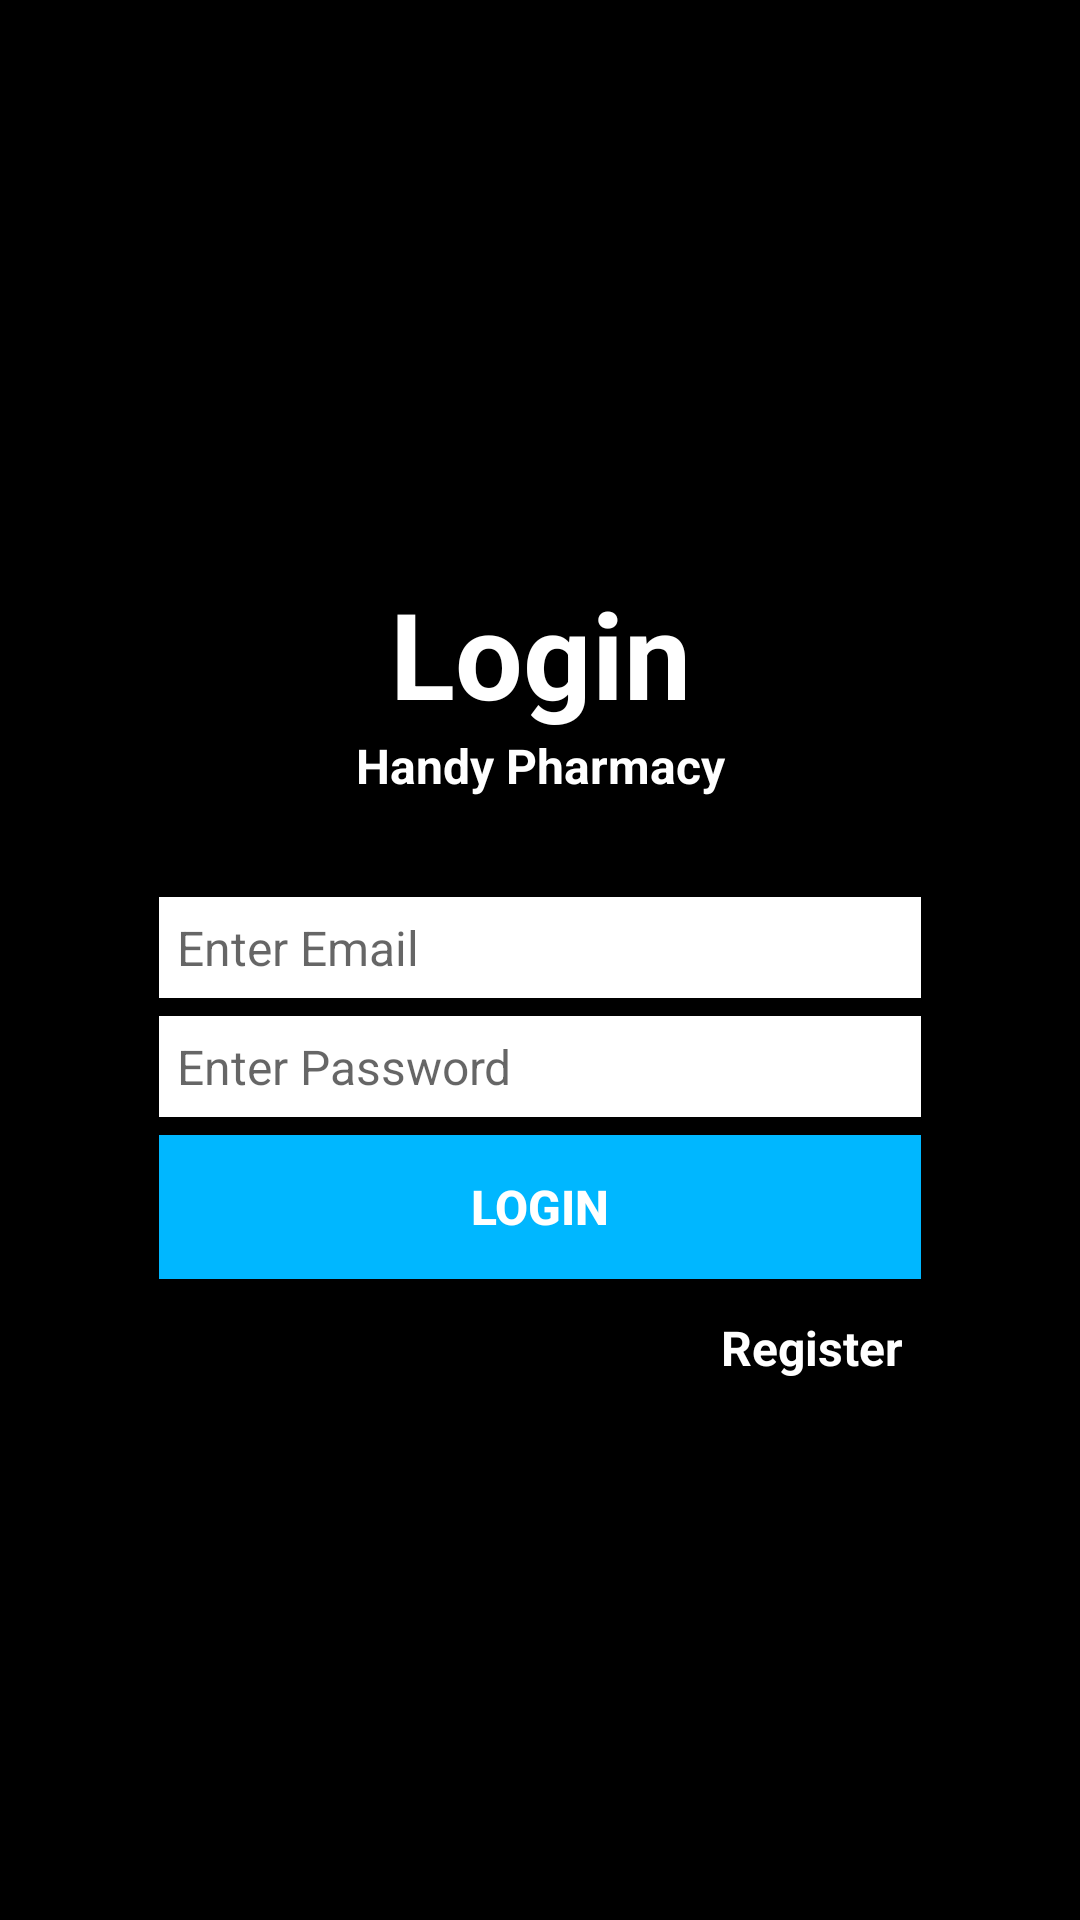

Here is an Android app screen rendered from its layout file. Give the layout XML and the strings, colors and styles it references.
<!-- AndroidManifest.xml: application theme AppTheme -->
<!-- res/layout/login_activity.xml -->
<?xml version="1.0" encoding="utf-8"?>
<LinearLayout xmlns:android="http://schemas.android.com/apk/res/android"
    android:layout_width="match_parent"
    android:layout_height="match_parent"
    android:background="#000000"
    android:gravity="center"
    android:orientation="vertical">

    <TextView
        android:layout_width="match_parent"
        android:layout_height="wrap_content"
        android:gravity="center"
        android:paddingTop="20dp"
        android:text="Login"
        android:textColor="#ffffff"
        android:textSize="40dp"

        android:textStyle="bold" />

    <TextView
        android:layout_width="match_parent"
        android:layout_height="wrap_content"
        android:gravity="center"
        android:paddingBottom="30dp"
        android:text="Handy Pharmacy"
        android:textColor="#fff"
        android:textSize="16dp"
        android:textStyle="bold" />

    <TableLayout
        android:layout_width="match_parent"
        android:layout_height="wrap_content">


        <TableRow
            android:id="@+id/tableRow1"
            android:layout_width="match_parent"
            android:layout_height="wrap_content"
            android:paddingLeft="50dp"
            android:paddingRight="50dp">

            <EditText
                android:id="@+id/LoginEmail"
                android:layout_width="0dip"
                android:layout_height="wrap_content"
                android:layout_margin="3dip"
                android:layout_weight="1"
                android:background="#fff"
                android:gravity="left"
                android:hint="Enter Email"
                android:inputType="textEmailAddress"
                android:padding="6dip"
                android:paddingLeft="50dp"
                android:textColor="#000000"
                android:textSize="16sp"></EditText>

        </TableRow>

        <TableRow
            android:id="@+id/row1"
            android:layout_width="match_parent"
            android:layout_height="wrap_content"
            android:orientation="horizontal"
            android:paddingLeft="50dp"
            android:paddingRight="50dp">

            <EditText
                android:id="@+id/LoginPassword"
                android:layout_width="0dip"
                android:layout_height="wrap_content"
                android:layout_margin="3dip"
                android:layout_weight="1"
                android:background="#fff"
                android:gravity="left"
                android:hint="Enter Password"
                android:inputType="textPassword"
                android:padding="6dip"
                android:paddingLeft="50dp"
                android:textColor="#000000"
                android:textSize="16sp"></EditText>


        </TableRow>

        <TableRow
            android:id="@+id/row3"
            android:layout_width="match_parent"
            android:layout_height="wrap_content"
            android:orientation="horizontal"
            android:paddingLeft="50dp"
            android:paddingRight="50dp">

            <Button
                android:id="@+id/LoginBtn"
                android:layout_width="0dip"
                android:layout_height="wrap_content"
                android:layout_margin="3dip"
                android:layout_weight="1"
                android:background="@color/blue"
                android:gravity="center"
                android:padding="6dip"
                android:text="Login"
                android:textColor="#ffffff"
                android:textSize="16sp"
                android:textStyle="bold"></Button>

        </TableRow>


        <TableRow
            android:id="@+id/row4"
            android:layout_width="match_parent"
            android:layout_height="wrap_content"
            android:orientation="horizontal"
            android:paddingLeft="50dp"
            android:paddingRight="50dp">

            <TextView
                android:id="@+id/RegisLink"
                android:layout_width="0dip"
                android:layout_height="wrap_content"
                android:layout_margin="3dip"
                android:layout_weight="1"
                android:gravity="end"
                android:padding="6dip"
                android:text="Register"
                android:textColor="#ffffff"
                android:textSize="16sp"
                android:textStyle="bold"></TextView>

        </TableRow>

    </TableLayout>

</LinearLayout>
<!-- resources referenced by this layout -->
<resources>
  <color name="blue">#00b7ff</color>
  <style name="AppTheme" parent="Theme.AppCompat.Light.DarkActionBar">
          
          <item name="colorPrimary">@color/blue</item>
          <item name="colorAccent">@color/blue</item>
      </style>
</resources>
